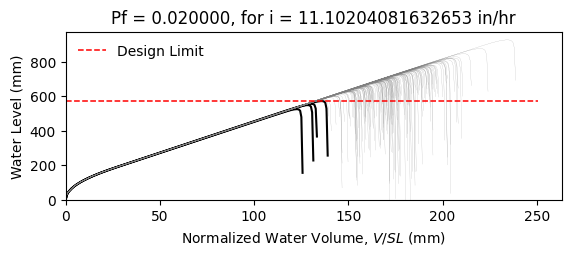

The table this chart was drawn from, first rows:
W12X30, L = 360.0 in, slope = 0.020833333333333332 in/in, dead load = 6.944444444444444e-05 kip/in…
zwlim AISC Appendix 2, zwlim DAMP, zwlim Proposed for ASCE 7, zwlim Neglect Ponding, dhnom Denver, dhnom New York, dhnom New Orleans, dh Denver, dh New York, dh New Orleans, dmax
19.32, 20.68, 17.34, 19.32, 0.5552, 0.5552, 0.5552, 2.517, 2.517, 2.517, 29.94, Safe, 
19.32, 20.68, 17.34, 19.32, 0.5552, 0.5552, 0.5552, 2.517, 2.517, 2.517, 25.97, Safe, 
19.32, 20.68, 17.34, 19.32, 0.5552, 0.5552, 0.5552, 2.517, 2.517, 2.517, 24.83, Safe, 
19.32, 20.68, 17.34, 19.32, 0.5552, 0.5552, 0.5552, 2.517, 2.517, 2.517, 29.32, Safe, 
19.32, 20.68, 17.34, 19.32, 0.5552, 0.5552, 0.5552, 2.517, 2.517, 2.517, 24.73, Safe, 
19.32, 20.68, 17.34, 19.32, 0.5552, 0.5552, 0.5552, 2.517, 2.517, 2.517, 36.53, Safe, 
19.32, 20.68, 17.34, 19.32, 0.5552, 0.5552, 0.5552, 2.517, 2.517, 2.517, 27.49, Safe, 
19.32, 20.68, 17.34, 19.32, 0.5552, 0.5552, 0.5552, 2.517, 2.517, 2.517, 24.84, Safe, 
19.32, 20.68, 17.34, 19.32, 0.5552, 0.5552, 0.5552, 2.517, 2.517, 2.517, 28.7, Safe, 
19.32, 20.68, 17.34, 19.32, 0.5552, 0.5552, 0.5552, 2.517, 2.517, 2.517, 26.96, Safe, 
19.32, 20.68, 17.34, 19.32, 0.5552, 0.5552, 0.5552, 2.517, 2.517, 2.517, 23.8, Safe, 
19.32, 20.68, 17.34, 19.32, 0.5552, 0.5552, 0.5552, 2.517, 2.517, 2.517, 22.91, Safe, 
19.32, 20.68, 17.34, 19.32, 0.5552, 0.5552, 0.5552, 2.517, 2.517, 2.517, 28.84, Safe, 
19.32, 20.68, 17.34, 19.32, 0.5552, 0.5552, 0.5552, 2.517, 2.517, 2.517, 25.39, Safe, 
19.32, 20.68, 17.34, 19.32, 0.5552, 0.5552, 0.5552, 2.517, 2.517, 2.517, 29.58, Safe, 
19.32, 20.68, 17.34, 19.32, 0.5552, 0.5552, 0.5552, 2.517, 2.517, 2.517, 26.74, Safe, 
19.32, 20.68, 17.34, 19.32, 0.5552, 0.5552, 0.5552, 2.517, 2.517, 2.517, 27.68, Safe, 
19.32, 20.68, 17.34, 19.32, 0.5552, 0.5552, 0.5552, 2.517, 2.517, 2.517, 30.27, Safe, 
19.32, 20.68, 17.34, 19.32, 0.5552, 0.5552, 0.5552, 2.517, 2.517, 2.517, 24.66, Safe, 
19.32, 20.68, 17.34, 19.32, 0.5552, 0.5552, 0.5552, 2.517, 2.517, 2.517, 25.91, Safe, 
19.32, 20.68, 17.34, 19.32, 0.5552, 0.5552, 0.5552, 2.517, 2.517, 2.517, 24.65, Safe, 
19.32, 20.68, 17.34, 19.32, 0.5552, 0.5552, 0.5552, 2.517, 2.517, 2.517, 29.29, Safe, 
19.32, 20.68, 17.34, 19.32, 0.5552, 0.5552, 0.5552, 2.517, 2.517, 2.517, 30.77, Safe, 
19.32, 20.68, 17.34, 19.32, 0.5552, 0.5552, 0.5552, 2.517, 2.517, 2.517, 27.07, Safe, 
19.32, 20.68, 17.34, 19.32, 0.5552, 0.5552, 0.5552, 2.517, 2.517, 2.517, 25.76, Safe, 
19.32, 20.68, 17.34, 19.32, 0.5552, 0.5552, 0.5552, 2.517, 2.517, 2.517, 22.66, Safe, 
19.32, 20.68, 17.34, 19.32, 0.5552, 0.5552, 0.5552, 2.517, 2.517, 2.517, 28.52, Safe, 
19.32, 20.68, 17.34, 19.32, 0.5552, 0.5552, 0.5552, 2.517, 2.517, 2.517, 28.31, Safe, 
19.32, 20.68, 17.34, 19.32, 0.5552, 0.5552, 0.5552, 2.517, 2.517, 2.517, 24.8, Safe, 
19.32, 20.68, 17.34, 19.32, 0.5552, 0.5552, 0.5552, 2.517, 2.517, 2.517, 31.62, Safe, 
19.32, 20.68, 17.34, 19.32, 0.5552, 0.5552, 0.5552, 2.517, 2.517, 2.517, 27.41, Safe, 
19.32, 20.68, 17.34, 19.32, 0.5552, 0.5552, 0.5552, 2.517, 2.517, 2.517, 28.66, Safe, 
19.32, 20.68, 17.34, 19.32, 0.5552, 0.5552, 0.5552, 2.517, 2.517, 2.517, 25.61, Safe, 
19.32, 20.68, 17.34, 19.32, 0.5552, 0.5552, 0.5552, 2.517, 2.517, 2.517, 30.55, Safe, 
19.32, 20.68, 17.34, 19.32, 0.5552, 0.5552, 0.5552, 2.517, 2.517, 2.517, 29.05, Safe, 
19.32, 20.68, 17.34, 19.32, 0.5552, 0.5552, 0.5552, 2.517, 2.517, 2.517, 24.71, Safe, 
19.32, 20.68, 17.34, 19.32, 0.5552, 0.5552, 0.5552, 2.517, 2.517, 2.517, 28.19, Safe, 
19.32, 20.68, 17.34, 19.32, 0.5552, 0.5552, 0.5552, 2.517, 2.517, 2.517, 28.52, Safe, 
19.32, 20.68, 17.34, 19.32, 0.5552, 0.5552, 0.5552, 2.517, 2.517, 2.517, 29.69, Safe, 
19.32, 20.68, 17.34, 19.32, 0.5552, 0.5552, 0.5552, 2.517, 2.517, 2.517, 24.08, Safe, 
19.32, 20.68, 17.34, 19.32, 0.5552, 0.5552, 0.5552, 2.517, 2.517, 2.517, 30.28, Safe, 
19.32, 20.68, 17.34, 19.32, 0.5552, 0.5552, 0.5552, 2.517, 2.517, 2.517, 25.56, Safe, 
19.32, 20.68, 17.34, 19.32, 0.5552, 0.5552, 0.5552, 2.517, 2.517, 2.517, 27, Safe, 
19.32, 20.68, 17.34, 19.32, 0.5552, 0.5552, 0.5552, 2.517, 2.517, 2.517, 26.17, Safe, 
19.32, 20.68, 17.34, 19.32, 0.5552, 0.5552, 0.5552, 2.517, 2.517, 2.517, 30.07, Safe, 
19.32, 20.68, 17.34, 19.32, 0.5552, 0.5552, 0.5552, 2.517, 2.517, 2.517, 23.32, Safe, 
19.32, 20.68, 17.34, 19.32, 0.5552, 0.5552, 0.5552, 2.517, 2.517, 2.517, 27.35, Safe, 
19.32, 20.68, 17.34, 19.32, 0.5552, 0.5552, 0.5552, 2.517, 2.517, 2.517, 25.7, Safe, 
19.32, 20.68, 17.34, 19.32, 0.5552, 0.5552, 0.5552, 2.517, 2.517, 2.517, 27.48, Safe, 
19.32, 20.68, 17.34, 19.32, 0.5552, 0.5552, 0.5552, 2.517, 2.517, 2.517, 25.02, Safe, 
19.32, 20.68, 17.34, 19.32, 0.5552, 0.5552, 0.5552, 2.517, 2.517, 2.517, 29.39, Safe, 
19.32, 20.68, 17.34, 19.32, 0.5552, 0.5552, 0.5552, 2.517, 2.517, 2.517, 21.9, Fail, 
19.32, 20.68, 17.34, 19.32, 0.5552, 0.5552, 0.5552, 2.517, 2.517, 2.517, 27.55, Safe, 
19.32, 20.68, 17.34, 19.32, 0.5552, 0.5552, 0.5552, 2.517, 2.517, 2.517, 25.57, Safe, 
19.32, 20.68, 17.34, 19.32, 0.5552, 0.5552, 0.5552, 2.517, 2.517, 2.517, 31.32, Safe, 
19.32, 20.68, 17.34, 19.32, 0.5552, 0.5552, 0.5552, 2.517, 2.517, 2.517, 25.59, Safe, 
19.32, 20.68, 17.34, 19.32, 0.5552, 0.5552, 0.5552, 2.517, 2.517, 2.517, 26.97, Safe, 
19.32, 20.68, 17.34, 19.32, 0.5552, 0.5552, 0.5552, 2.517, 2.517, 2.517, 25.47, Safe, 
19.32, 20.68, 17.34, 19.32, 0.5552, 0.5552, 0.5552, 2.517, 2.517, 2.517, 22.83, Safe, 
... 142 more rows
